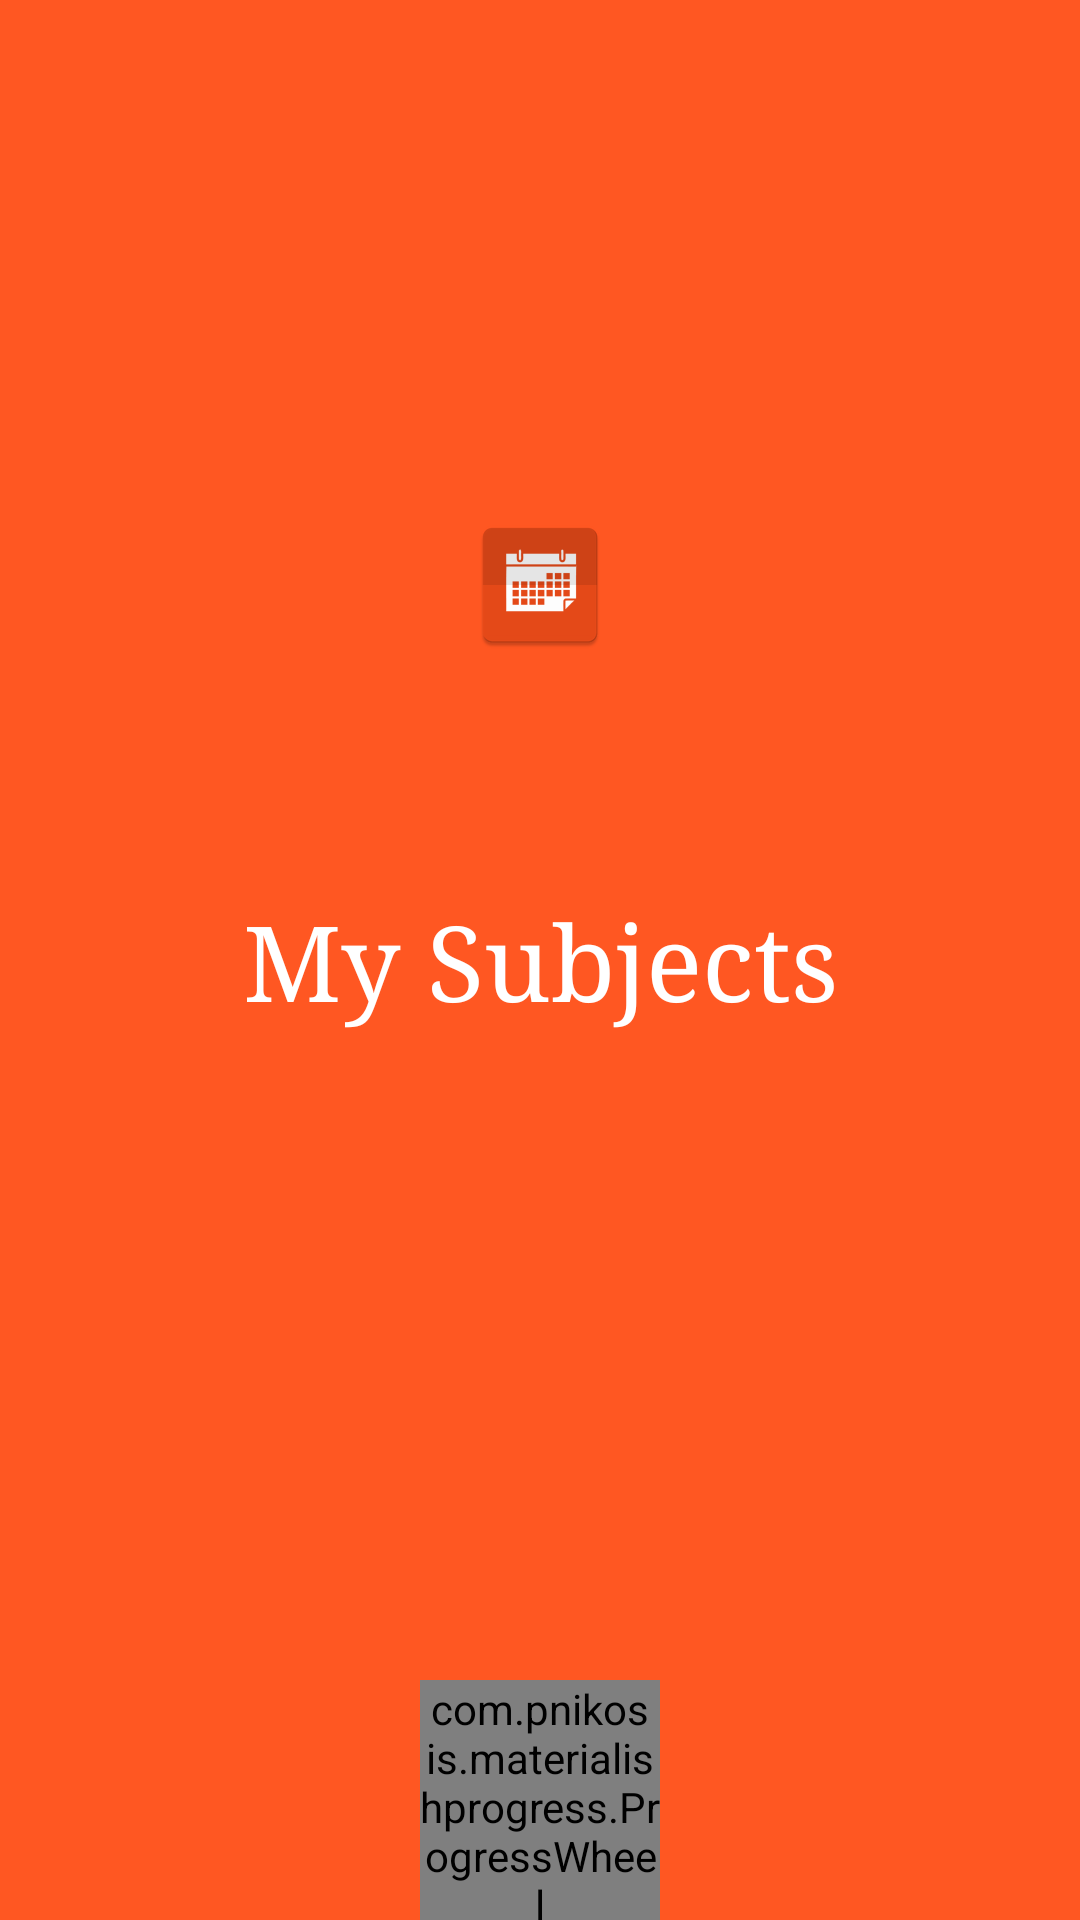

This screen was rendered from an Android layout file. Write that file and the resources it references.
<!-- AndroidManifest.xml: application theme AppTheme -->
<!-- res/layout/activity_splash.xml -->
<RelativeLayout
    xmlns:wheel="http://schemas.android.com/apk/res-auto"
    android:layout_width="fill_parent"
    android:layout_height="fill_parent"
    xmlns:android="http://schemas.android.com/apk/res/android"
    android:background="@color/myPrimaryColor">
    <TextView
        android:layout_width="match_parent"
        android:layout_height="wrap_content"
        android:textAppearance="?android:attr/textAppearanceSmall"
        android:text="My Subjects"
        android:id="@+id/textView"
        android:textColor="#FFF"
        android:textSize="35dp"
        android:gravity="center"
        android:textAlignment="center"
        android:layout_centerVertical="true"
        android:layout_alignParentLeft="true"
        android:layout_alignParentStart="true"
        android:typeface="serif" />

    <ImageView
        android:layout_width="wrap_content"
        android:layout_height="wrap_content"
        android:id="@+id/signature"
        android:layout_gravity="center"
        android:contentDescription="img"
        android:background="@mipmap/ic_launcher"
        android:layout_marginBottom="78dp"
        android:layout_above="@+id/textView"
        android:layout_centerHorizontal="true" />

    <com.pnikosis.materialishprogress.ProgressWheel
        android:id="@+id/progress_wheel"
        android:layout_width="80dp"
        android:layout_height="80dp"
        wheel:matProg_barColor="#ffff"
        wheel:matProg_progressIndeterminate="true"
        android:layout_alignParentBottom="true"
        android:layout_centerHorizontal="true" />

</RelativeLayout>
<!-- resources referenced by this layout -->
<resources>
  <color name="myPrimaryColor">#FF5722</color>
  <!-- mipmap ic_launcher: png bitmap (mipmap-hdpi, 2460 bytes) -->
  <style name="AppTheme" parent="Theme.AppCompat.NoActionBar">
          
          <item name="colorPrimary">@color/myPrimaryColor</item>
          <item name="colorPrimaryDark">@color/myPrimaryDarkColor</item>
          <item name="colorAccent">@color/myAccentColor</item>
          <item name="android:textColorPrimary">@color/myTextPrimaryColor</item>
          <item name="android:navigationBarColor">@color/myNavigationColor</item>
          <item name="drawerArrowStyle">@style/DrawerArrowStyle</item>
          <item name="android:windowBackground">@color/myWindowBackground</item>
          <item name="android:windowContentTransitions">true</item>
          
          <item name="android:windowAllowEnterTransitionOverlap">true</item>
          <item name="android:windowAllowReturnTransitionOverlap">true</item>
      </style>
  <color name="myPrimaryDarkColor">#E64A19</color>
  <color name="myAccentColor">#FF9800</color>
  <color name="myTextPrimaryColor">#212121</color>
  <color name="myNavigationColor">#000</color>
  <style name="DrawerArrowStyle" parent="Widget.AppCompat.DrawerArrowToggle">
          <item name="spinBars">true</item>
          <item name="color">@android:color/white</item>
      </style>
  <color name="myWindowBackground">#F9F9F9</color>
</resources>
